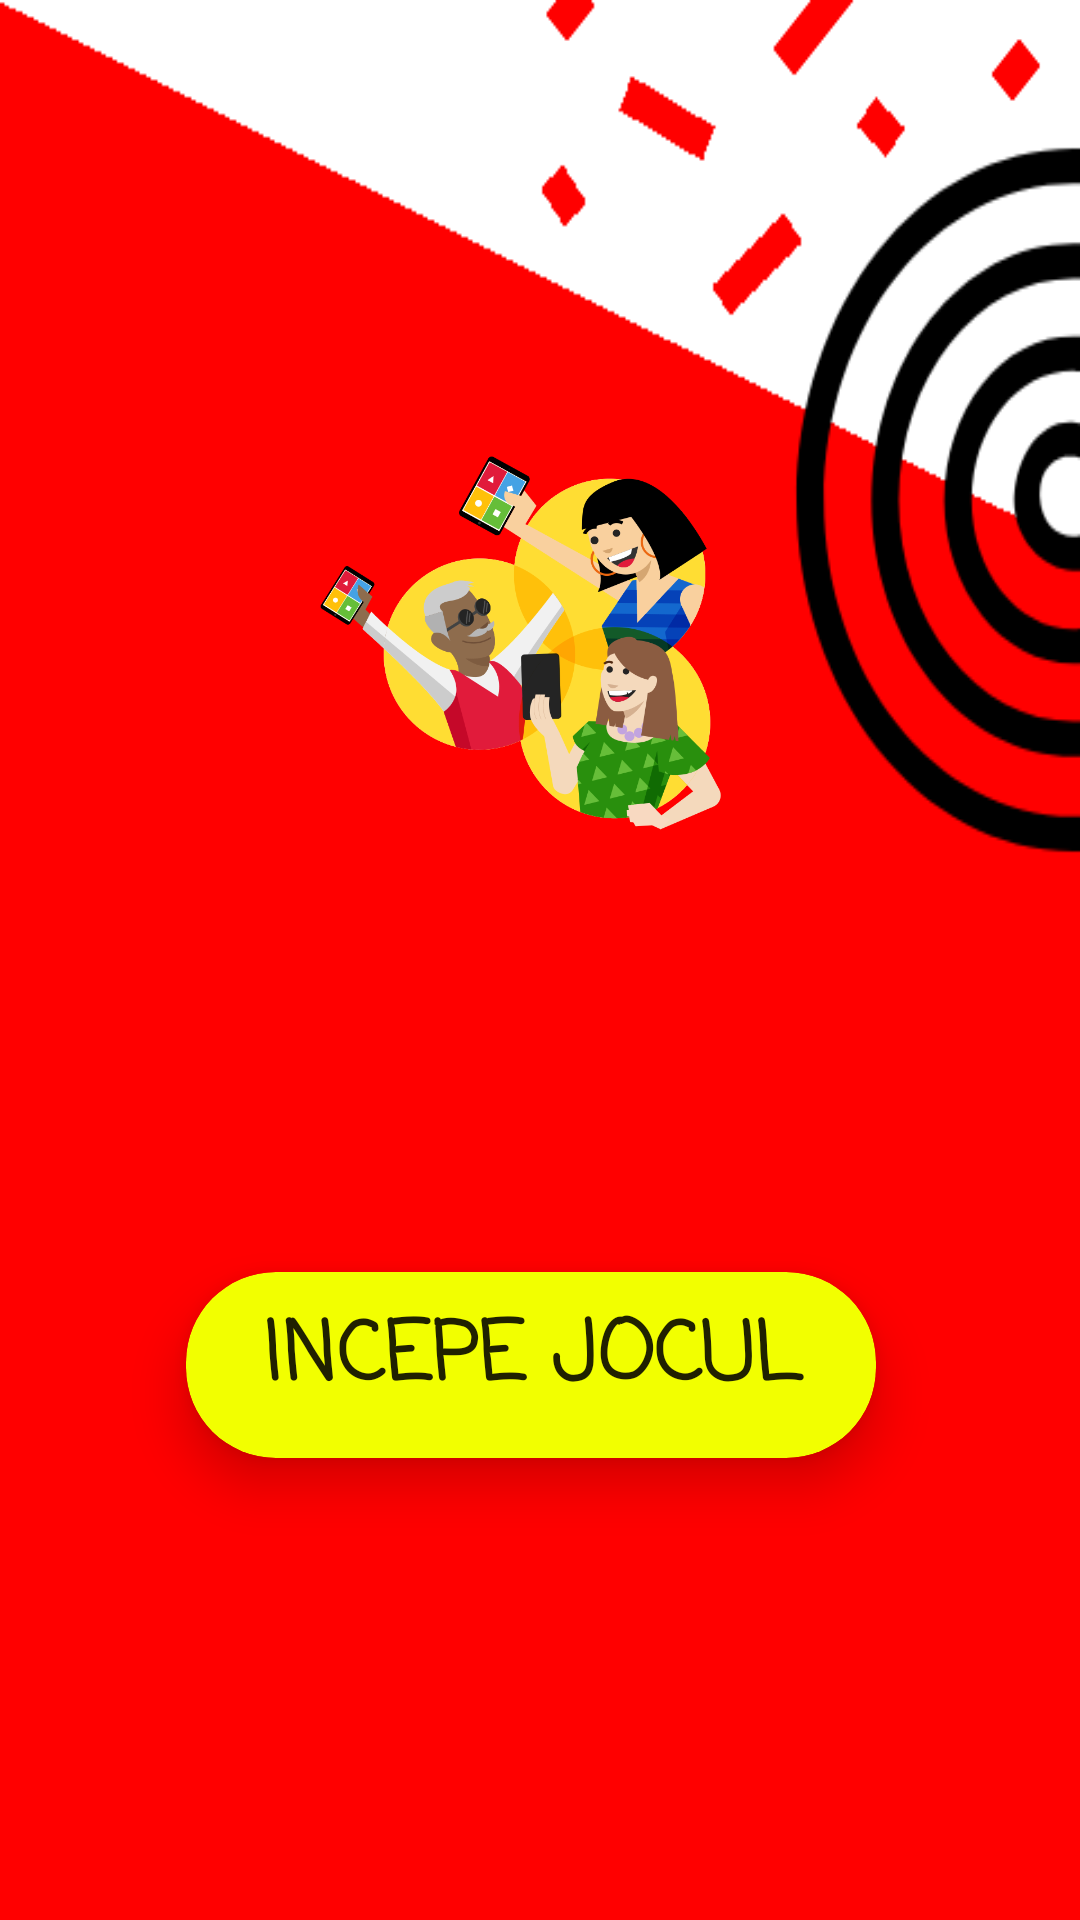

The Android layout XML behind this screen, and the referenced resources:
<!-- AndroidManifest.xml: application theme AppTheme -->
<!-- res/layout/activity_start.xml -->
<?xml version="1.0" encoding="utf-8"?>
<RelativeLayout xmlns:android="http://schemas.android.com/apk/res/android"
    xmlns:app="http://schemas.android.com/apk/res-auto"
    xmlns:tools="http://schemas.android.com/tools"
    android:layout_width="match_parent"
    android:layout_height="match_parent"
    android:orientation="vertical"
    android:background="@drawable/background16"
    android:weightSum="10"
    tools:context=".StartActivity">

    <ImageView
        android:id="@+id/imageView"
        android:layout_width="174dp"
        android:layout_height="187dp"
        android:layout_alignParentStart="true"
        android:layout_alignParentTop="true"
        android:layout_alignParentEnd="true"
        android:layout_alignParentBottom="true"
        android:layout_marginStart="105dp"
        android:layout_marginTop="88dp"
        android:layout_marginEnd="105dp"
        android:layout_marginBottom="292dp"
        app:srcCompat="@drawable/logopng" />

    <android.support.v7.widget.CardView
        android:id="@+id/CardViewStarts"
        android:layout_width="254dp"
        android:layout_height="62dp"
        android:layout_alignParentStart="true"
        android:layout_alignParentEnd="true"
        android:layout_alignParentBottom="true"
        android:layout_marginStart="62dp"
        android:layout_marginEnd="68dp"
        android:layout_marginBottom="154dp"
        android:visibility="visible"
        app:cardBackgroundColor="@color/yellow"
        app:cardCornerRadius="30dp"
        app:cardElevation="10dp"
        >

        <TextView
            android:id="@+id/textView"
            android:layout_width="match_parent"
            android:layout_height="40dp"
            android:layout_marginVertical="8dp"
            android:fontFamily="casual"
            android:text="@string/start_playing"
            android:textAlignment="center"
            android:textAppearance="@style/TextAppearance.AppCompat.Button"
            android:textSize="27sp"
            android:textStyle="bold" />
    </android.support.v7.widget.CardView>

</RelativeLayout>
<!-- resources referenced by this layout -->
<resources>
  <color name="yellow">#f2ff00</color>
  <!-- drawable background16: png bitmap (drawable, 14639 bytes) -->
  <!-- drawable logopng: png bitmap (drawable, 106947 bytes) -->
  <string name="start_playing">Incepe jocul</string>
  <style name="AppTheme" parent="Theme.AppCompat.Light.NoActionBar">
          
          <item name="colorPrimary">@color/colorPrimary</item>
          <item name="colorPrimaryDark">@color/bluu</item>
          <item name="colorAccent">@color/colorAccent</item>
      </style>
  <color name="colorPrimary">#00BCD4</color>
  <color name="bluu">#2F4581  </color>
  <color name="colorAccent">#ed1308</color>
</resources>
